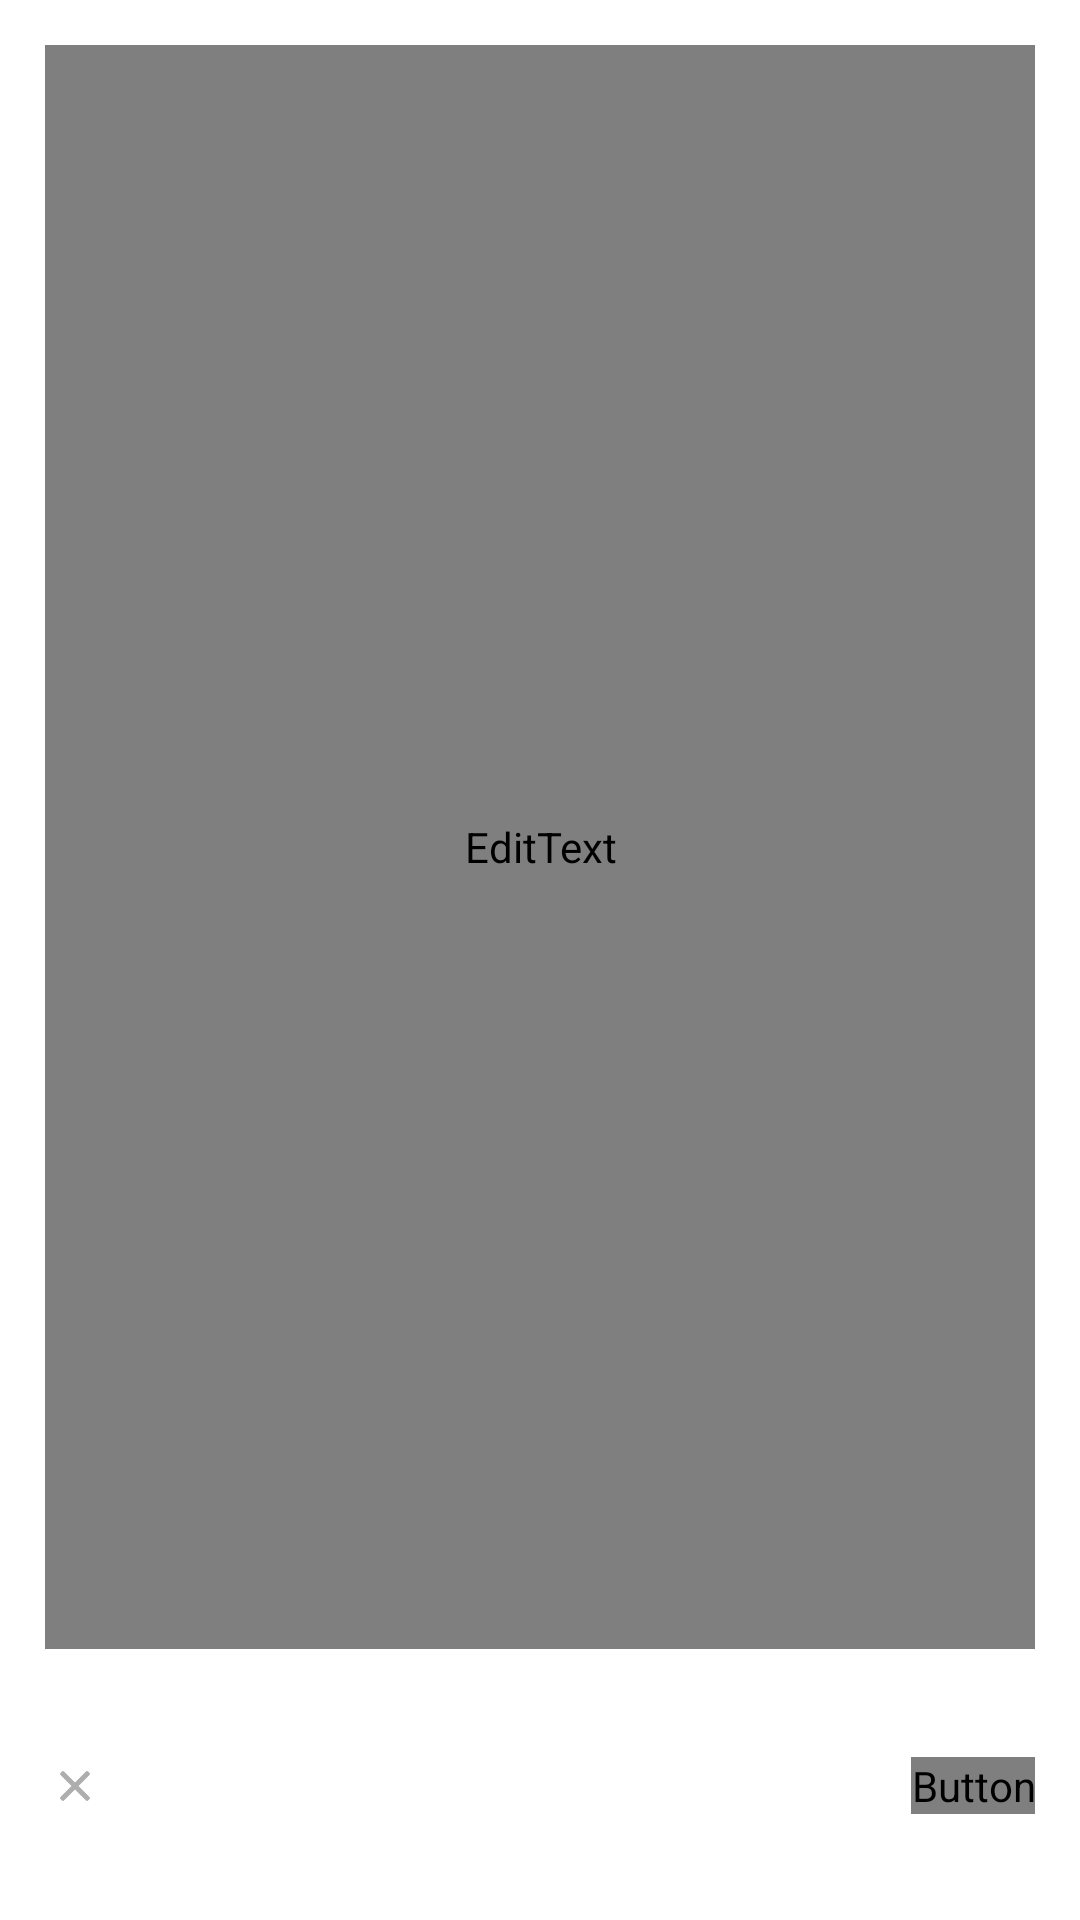

Produce the Android XML layout that renders to this screen, including the resource entries it uses.
<!-- AndroidManifest.xml: application theme Theme.Test0_debug -->
<!-- res/layout/sourceview_layout.xml -->
<?xml version="1.0" encoding="utf-8"?>
<LinearLayout xmlns:android="http://schemas.android.com/apk/res/android"
    android:textColor="@color/fragment__color3"
    android:layout_width="match_parent"
    android:layout_height="match_parent"
    android:background="@color/white"
    android:paddingStart="15dp"
    android:paddingEnd="15dp"
    android:paddingTop="15dp"
    android:layout_margin="5dp"
    android:orientation="vertical">
    <EditText
        android:textColor="@color/fragment__color3"
        android:id="@+id/input"
        android:layout_width="match_parent"
        android:layout_height="0dp"
        android:hint="输入query"
        android:gravity="start|top"
        android:background="@null"
        android:layout_weight="6"/>
    <View
        android:layout_width="match_parent"
        android:layout_height="1dp"
        android:background="@color/my_color1" />
    <FrameLayout
        android:layout_weight="1"
        android:layout_width="match_parent"
        android:layout_height="0dp">

        <Button
            android:id="@+id/delete"
            android:layout_gravity="start|center"
            android:layout_width="20dp"
            android:layout_height="20dp"
            android:background="@drawable/clear" />

        <Button
            android:id="@+id/query"
            android:layout_width="wrap_content"
            android:layout_height="19dp"
            android:layout_gravity="end|center"
            android:background="@android:color/transparent"
            android:text="翻译"
            android:textColor="@color/fragment__color3" />
    </FrameLayout>

</LinearLayout>
<!-- resources referenced by this layout -->
<resources>
  <!-- drawable clear: png bitmap (drawable-v24, 1328 bytes) -->
  <style name="Theme.Test0_debug" parent="Theme.MaterialComponents.DayNight.NoActionBar.Bridge">
          
          <item name="colorPrimary">@color/purple_500</item>
          <item name="colorPrimaryVariant">@color/purple_700</item>
          <item name="colorOnPrimary">@color/white</item>
          
          <item name="colorSecondary">@color/teal_200</item>
          <item name="colorSecondaryVariant">@color/teal_700</item>
          <item name="colorOnSecondary">@color/black</item>
          
          <item name="android:statusBarColor" tools:targetApi="l">#EFEFEF</item>
          
      </style>
  <!-- not gathered from this repository: default colours our renderer supplied (Android Studio template values) -->
  <color name="purple_500">#FF6200EE</color>
  <color name="purple_700">#FF3700B3</color>
  <color name="teal_200">#FF03DAC5</color>
  <color name="teal_700">#FF018786</color>
  <color name="black">#FF000000</color>
  <color name="white">#FFFFFFFF</color>
</resources>
